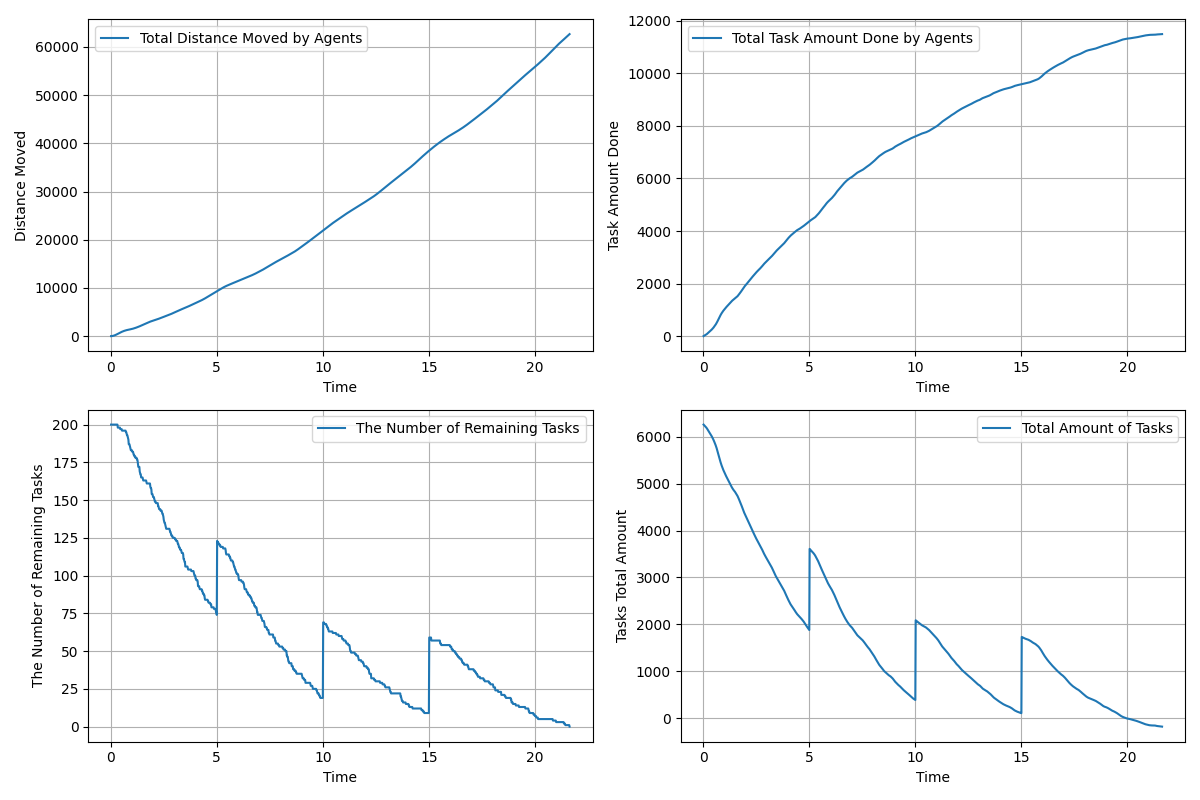

Values plotted in this chart, from the file beside it:
time, agents_total_distance_moved, agents_total_task_amount_done, remaining_tasks, tasks_total_amount_left
0.01667, 3.0, 0.0, 200, 6254
0.03333, 6.871, 8.0, 200, 6246
0.05, 13.36, 14.0, 200, 6240
0.06667, 22.48, 22.0, 200, 6232
0.08333, 34.37, 29.0, 200, 6225
0.1, 49.03, 38.0, 200, 6216
0.1167, 66.51, 46.0, 200, 6208
0.1333, 86.6, 56.0, 200, 6198
0.15, 109.2, 66.0, 200, 6188
0.1667, 134.1, 76.0, 200, 6178
0.1833, 161.3, 88.0, 200, 6166
0.2, 190.4, 100.0, 200, 6154
0.2167, 221.1, 112.0, 200, 6142
0.2333, 253.2, 124.0, 200, 6130
0.25, 286.7, 136.0, 200, 6118
0.2667, 321.6, 148.0, 200, 6106
0.2833, 357.5, 160.0, 200, 6094
0.3, 394.1, 172.0, 200, 6082
0.3167, 431.6, 184.0, 200, 6070
0.3333, 469.8, 197.0, 198, 6057
0.35, 508.8, 209.0, 198, 6045
0.3667, 548.5, 221.0, 198, 6033
0.3833, 588.5, 235.0, 198, 6019
0.4, 628.1, 248.0, 198, 6006
0.4167, 667.2, 262.0, 198, 5992
0.4333, 705.7, 276.0, 198, 5978
0.45, 743.3, 292.0, 197, 5962
0.4667, 780.1, 308.0, 197, 5946
0.4833, 816, 324.0, 197, 5930
0.5, 850.9, 342.0, 197, 5912
0.5167, 884.6, 360.0, 197, 5894
0.5333, 917.4, 378.0, 196, 5876
0.55, 949.1, 396.0, 196, 5858
0.5667, 979.8, 416.0, 196, 5838
0.5833, 1010, 436.0, 196, 5818
0.6, 1038, 457.0, 196, 5797
0.6167, 1066, 480.0, 196, 5774
0.6333, 1093, 503.0, 196, 5751
0.65, 1118, 529.0, 196, 5725
0.6667, 1143, 555.0, 196, 5699
0.6833, 1166, 583.0, 196, 5671
0.7, 1188, 611.0, 196, 5643
0.7167, 1209, 639.0, 195, 5615
0.7333, 1229, 666.0, 195, 5588
0.75, 1248, 694.0, 194, 5560
0.7667, 1266, 721.0, 193, 5533
0.7833, 1284, 747.0, 193, 5507
0.8, 1301, 773.0, 192, 5481
0.8167, 1317, 799.0, 191, 5455
0.8333, 1333, 824.0, 190, 5430
0.85, 1348, 848.0, 187, 5406
0.8667, 1363, 869.0, 187, 5385
0.8833, 1378, 890.0, 187, 5364
0.9, 1393, 911.0, 186, 5343
0.9167, 1408, 931.0, 185, 5323
0.9333, 1423, 950.0, 184, 5304
0.95, 1439, 968.0, 183, 5286
0.9667, 1455, 985.0, 183, 5269
0.9833, 1473, 1002, 183, 5252
1, 1490, 1019, 183, 5235
... 1,238 more rows
